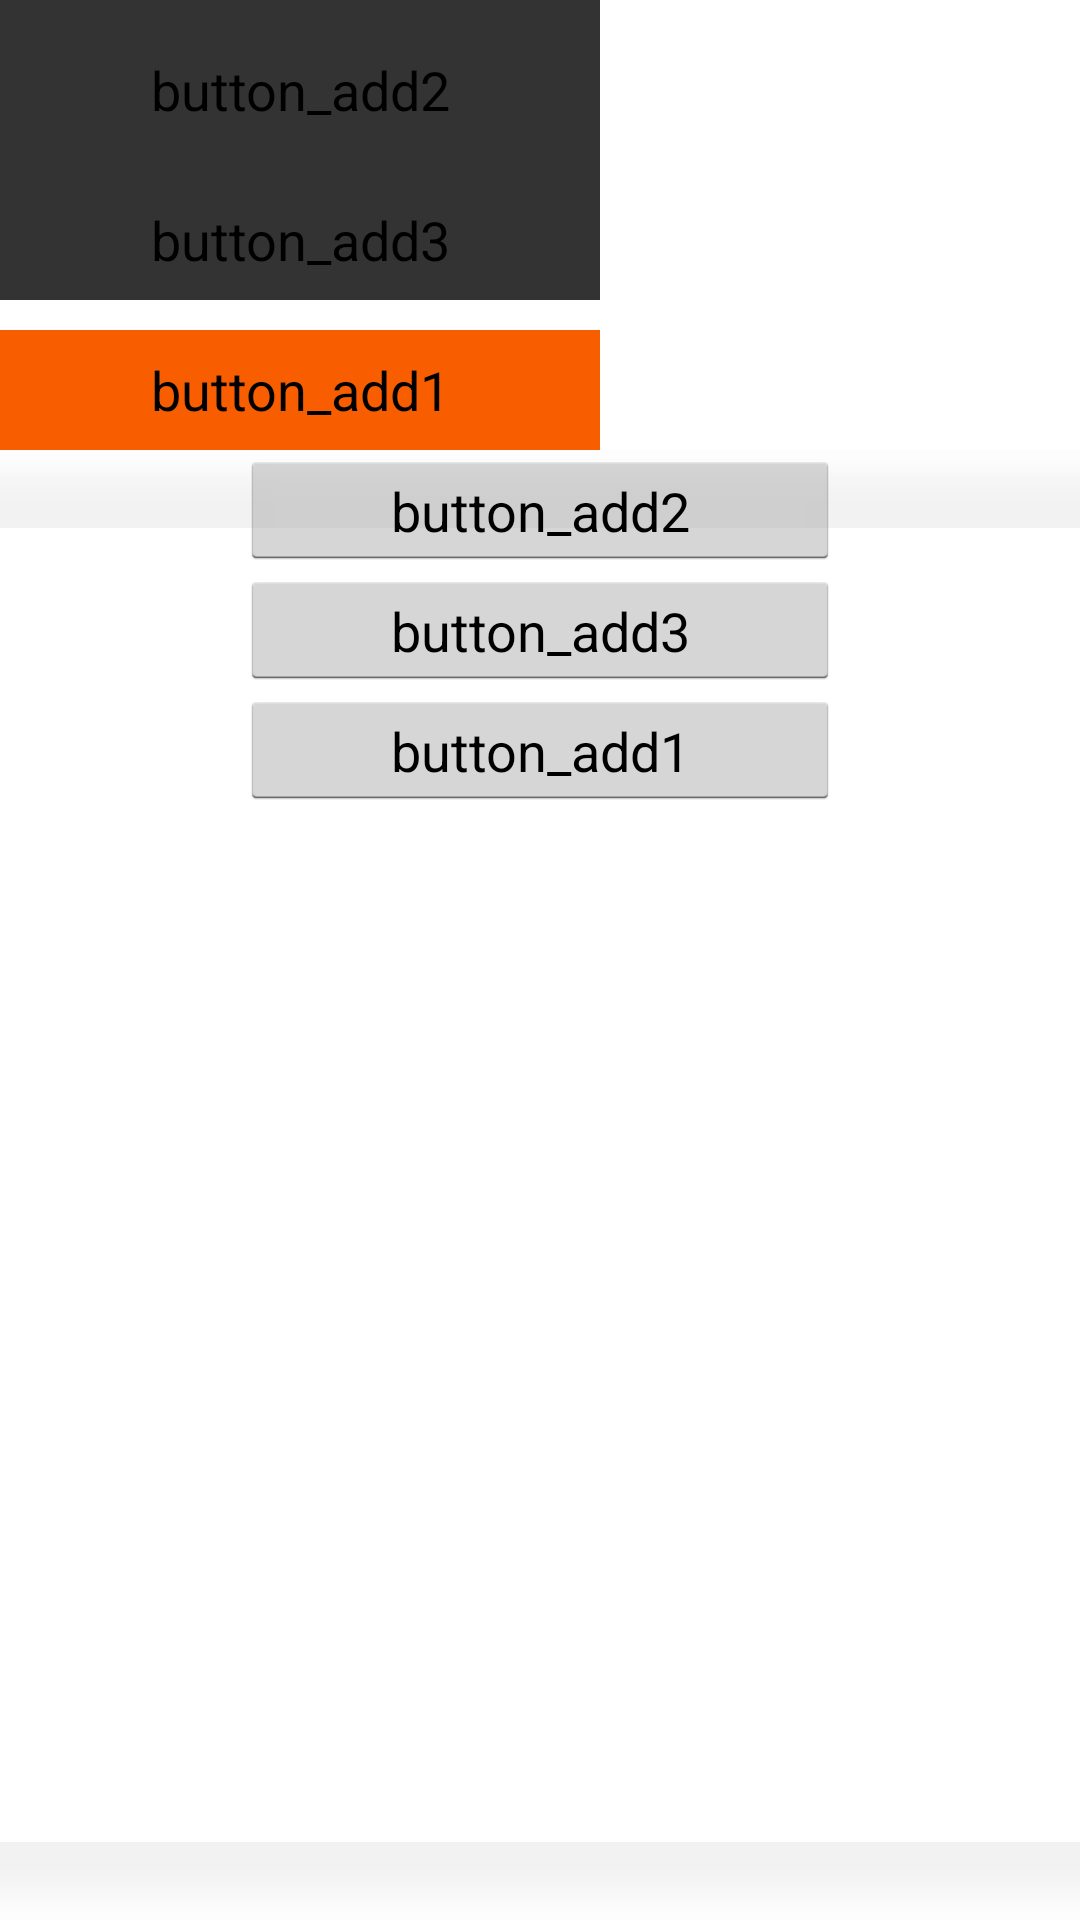

Reconstruct the res/layout file that produces this screen, plus the resources it refers to.
<!-- AndroidManifest.xml: application theme AppTheme -->
<!-- res/layout/fragment3.xml -->
<?xml version="1.0" encoding="utf-8"?>
<LinearLayout xmlns:android="http://schemas.android.com/apk/res/android"
              android:orientation="vertical"
              android:layout_width="match_parent"
              android:layout_height="match_parent">

    <Button
            android:id="@+id/button_test2"
            android:layout_width="200dip"
            android:layout_height="60dip"
            android:background="@color/gray"
            android:visibility="visible"
            android:text="button_add2"/>

    <Button
            android:id="@+id/button_test3"
            android:layout_width="200dip"
            android:layout_height="40dip"
            android:background="@color/gray"
            android:visibility="visible"
            android:text="button_add3"/>

    <Button
            android:id="@+id/button_test1"
            android:layout_width="200dip"
            android:layout_height="40dip"
            android:background="@color/red"
            android:visibility="visible"
            android:layout_marginTop="10dp"
            android:text="button_add1"/>

    <RelativeLayout
            android:layout_width="match_parent"
            android:layout_height="wrap_content">

        <ImageView
                android:layout_width="match_parent"
                android:layout_height="wrap_content"
                android:scaleType="fitXY"
                android:src="@drawable/paycontentshadowup"/>

        <ImageView
                android:layout_width="match_parent"
                android:layout_height="wrap_content"
                android:scaleType="fitXY"
                android:src="@drawable/paycontentshadowdown"
                android:layout_alignParentBottom="true"/>

        <ScrollView
                android:layout_width="match_parent"
                android:layout_height="wrap_content">

            <LinearLayout
                    android:layout_width="match_parent"
                    android:orientation="vertical"
                    android:layout_gravity="center"
                    android:gravity="center"
                    android:layout_height="wrap_content">

                <Button
                        android:id="@+id/button_1"
                        android:layout_width="200dip"
                        android:layout_height="40dip"
                        android:text="button_add2"/>

                <Button
                        android:id="@+id/button_2"
                        android:layout_width="200dip"
                        android:layout_height="40dip"
                        android:visibility="visible"
                        android:text="button_add3"/>

                <Button
                        android:id="@+id/button_3"
                        android:layout_width="200dip"
                        android:layout_height="40dip"
                        android:visibility="visible"
                        android:text="button_add1"/>
            </LinearLayout>
        </ScrollView>
    </RelativeLayout>

</LinearLayout>
<!-- resources referenced by this layout -->
<resources>
  <color name="gray">#ff333333</color>
  <color name="red">#f85d00</color>
  <style name="AppTheme" parent="android:Theme.Holo.Light.DarkActionBar">
          
      </style>
</resources>
